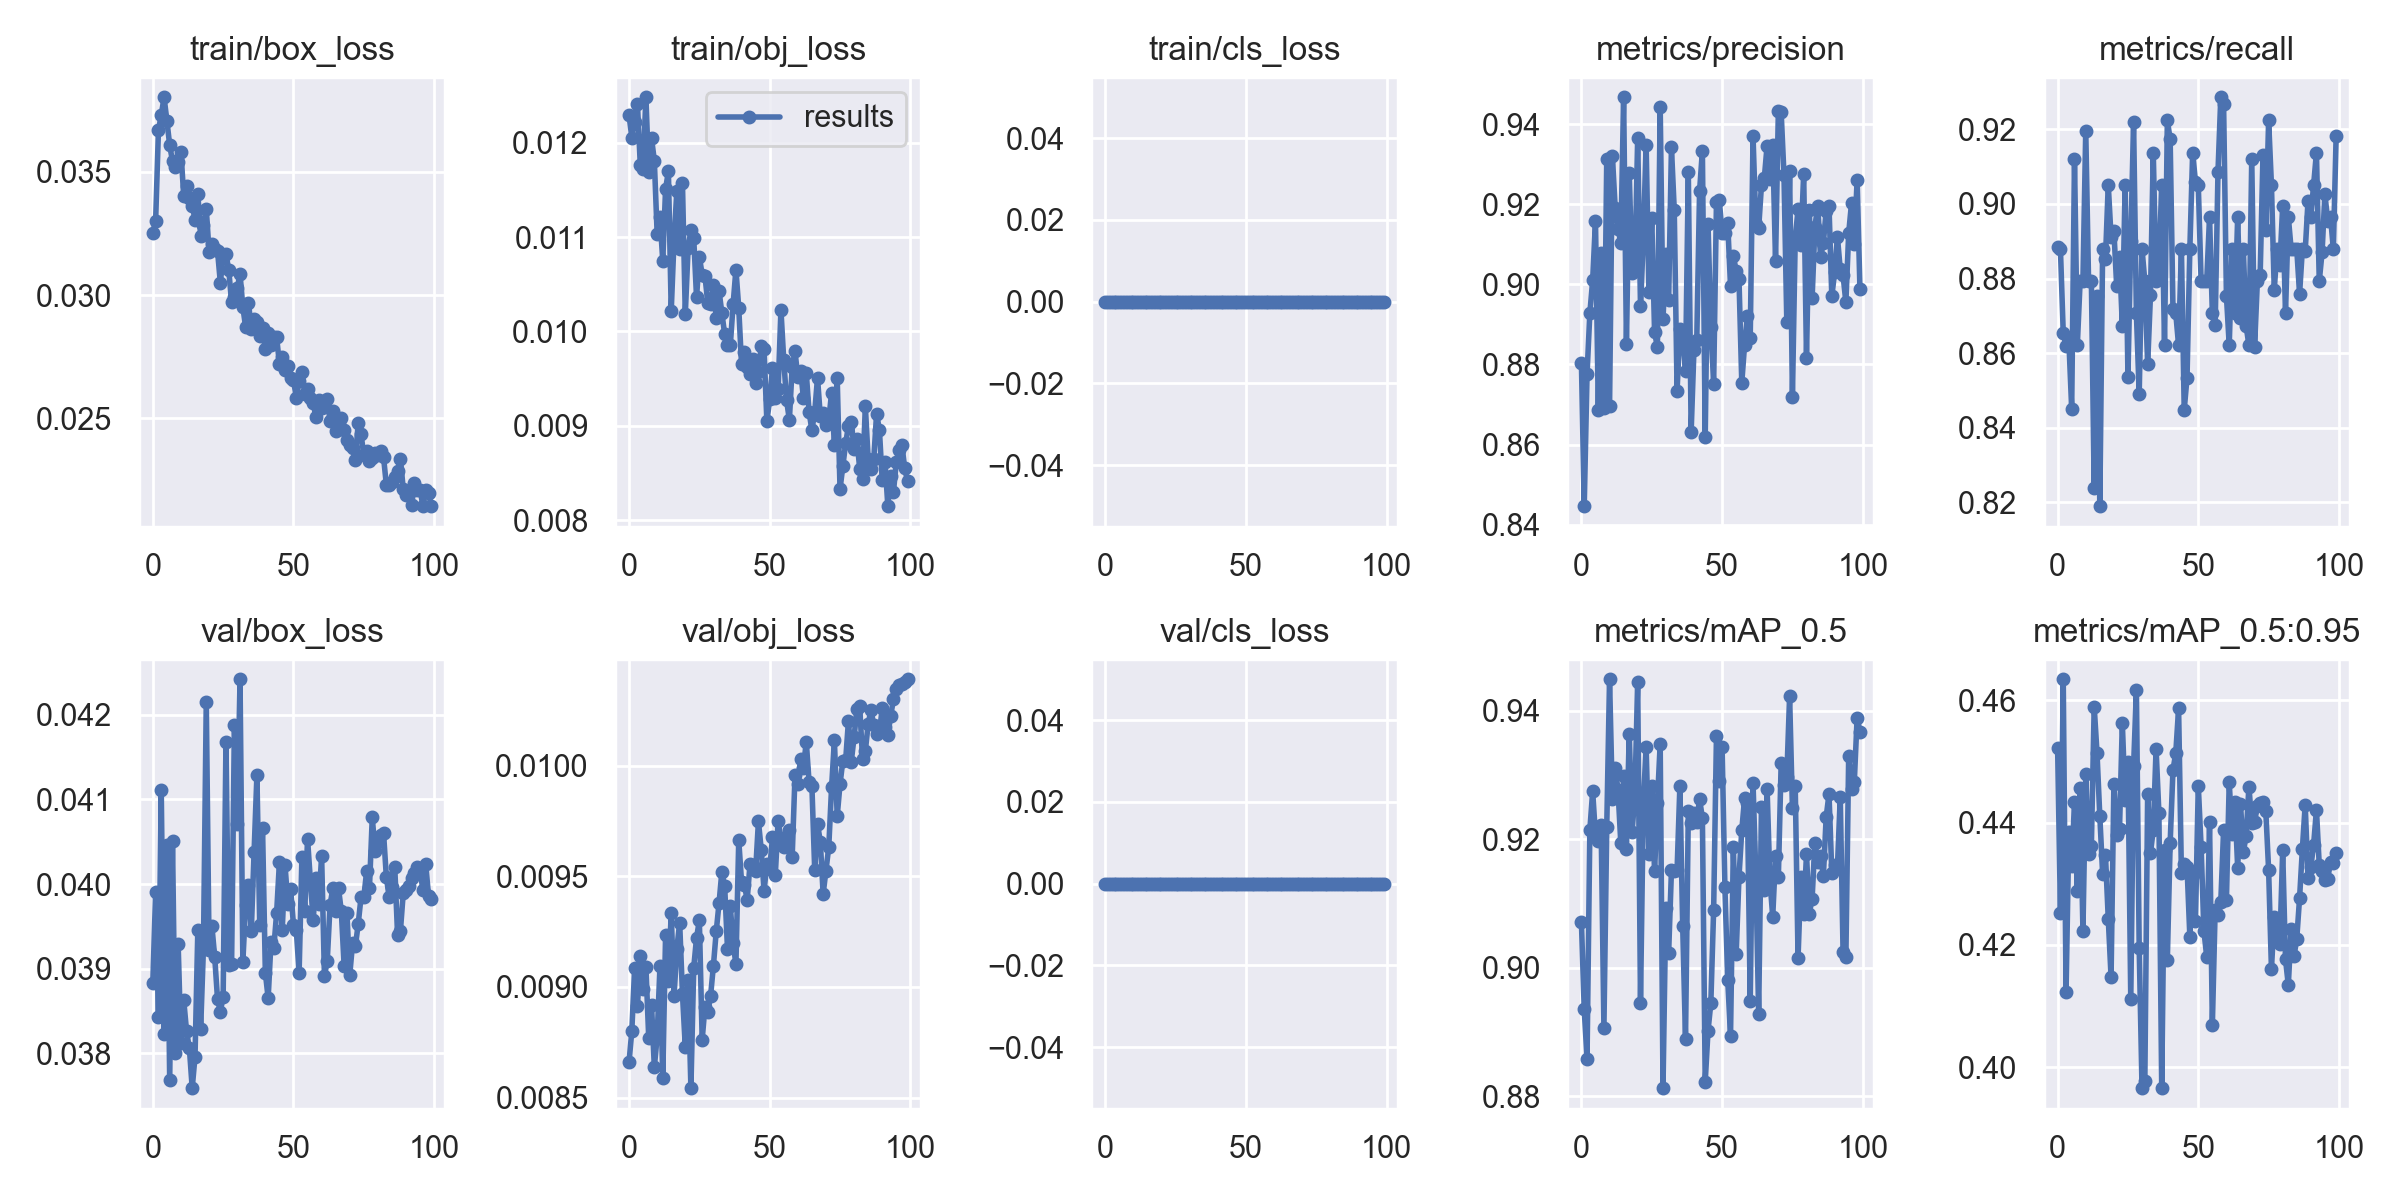

The file beside this chart, header and first rows:
epoch, train/box_loss, train/obj_loss, train/cls_loss, metrics/precision, metrics/recall, metrics/mAP_0.5, metrics/mAP_0.5:0.95, val/box_loss, val/obj_loss, val/cls_loss, x/lr0, x/lr1, x/lr2
0, 0.03253, 0.01229, 0, 0.8804, 0.8884, 0.9071, 0.4522, 0.03883, 0.008659, 0, 0.07037, 0.003292, 0.003292
1, 0.03301, 0.01205, 0, 0.8446, 0.8879, 0.8935, 0.4253, 0.0399, 0.008802, 0, 0.04031, 0.006559, 0.006559
2, 0.03668, 0.01222, 0, 0.8776, 0.8654, 0.8859, 0.4634, 0.03843, 0.009086, 0, 0.01018, 0.009761, 0.009761
3, 0.0373, 0.0124, 0, 0.8928, 0.8619, 0.9215, 0.4123, 0.04111, 0.008915, 0, 0.009703, 0.009703, 0.009703
4, 0.03803, 0.01177, 0, 0.901, 0.8632, 0.9275, 0.4384, 0.03823, 0.009142, 0, 0.009703, 0.009703, 0.009703
5, 0.03708, 0.01172, 0, 0.9159, 0.8451, 0.9206, 0.4329, 0.04047, 0.008993, 0, 0.009604, 0.009604, 0.009604
6, 0.03608, 0.01248, 0, 0.8686, 0.9121, 0.9197, 0.4433, 0.03768, 0.009092, 0, 0.009505, 0.009505, 0.009505
7, 0.03542, 0.01169, 0, 0.9078, 0.8621, 0.9222, 0.4288, 0.0405, 0.008771, 0, 0.009406, 0.009406, 0.009406
8, 0.03519, 0.01205, 0, 0.8692, 0.8793, 0.8907, 0.4456, 0.038, 0.00892, 0, 0.009307, 0.009307, 0.009307
9, 0.03541, 0.01181, 0, 0.9313, 0.8793, 0.9219, 0.4223, 0.03929, 0.008637, 0, 0.009208, 0.009208, 0.009208
10, 0.03581, 0.01103, 0, 0.8696, 0.9196, 0.9449, 0.4479, 0.03812, 0.008775, 0, 0.009109, 0.009109, 0.009109
11, 0.034, 0.01121, 0, 0.9322, 0.8793, 0.9263, 0.4348, 0.03862, 0.009093, 0, 0.00901, 0.00901, 0.00901
12, 0.03441, 0.01075, 0, 0.9192, 0.8793, 0.9311, 0.4363, 0.03826, 0.008589, 0, 0.008911, 0.008911, 0.008911
13, 0.03395, 0.01151, 0, 0.9139, 0.8238, 0.9277, 0.459, 0.03805, 0.009237, 0, 0.008812, 0.008812, 0.008812
14, 0.03363, 0.01169, 0, 0.9103, 0.8753, 0.9194, 0.4514, 0.03759, 0.009027, 0, 0.008713, 0.008713, 0.008713
15, 0.03306, 0.01021, 0, 0.9468, 0.819, 0.9299, 0.441, 0.03796, 0.009333, 0, 0.008614, 0.008614, 0.008614
16, 0.03412, 0.01097, 0, 0.885, 0.8879, 0.9186, 0.4317, 0.03946, 0.008959, 0, 0.008515, 0.008515, 0.008515
17, 0.0324, 0.01149, 0, 0.9277, 0.8852, 0.9365, 0.4348, 0.03828, 0.009173, 0, 0.008416, 0.008416, 0.008416
18, 0.03285, 0.01087, 0, 0.9029, 0.9052, 0.9212, 0.4243, 0.03925, 0.009291, 0, 0.008317, 0.008317, 0.008317
19, 0.0335, 0.01157, 0, 0.9038, 0.8911, 0.9269, 0.4147, 0.04215, 0.008968, 0, 0.008218, 0.008218, 0.008218
20, 0.03175, 0.01018, 0, 0.9367, 0.8929, 0.9446, 0.4463, 0.03921, 0.008729, 0, 0.008119, 0.008119, 0.008119
21, 0.03207, 0.01088, 0, 0.8946, 0.8779, 0.8945, 0.438, 0.0395, 0.00903, 0, 0.00802, 0.00802, 0.00802
22, 0.03186, 0.01107, 0, 0.9113, 0.8858, 0.9254, 0.439, 0.03914, 0.008543, 0, 0.007921, 0.007921, 0.007921
23, 0.03179, 0.01099, 0, 0.9349, 0.8674, 0.9344, 0.4563, 0.03864, 0.009087, 0, 0.007822, 0.007822, 0.007822
24, 0.03051, 0.01036, 0, 0.8981, 0.9052, 0.9177, 0.4437, 0.03849, 0.009222, 0, 0.007723, 0.007723, 0.007723
25, 0.03158, 0.01079, 0, 0.9167, 0.8537, 0.9283, 0.4499, 0.03867, 0.009301, 0, 0.007624, 0.007624, 0.007624
26, 0.03167, 0.0106, 0, 0.8882, 0.89, 0.915, 0.4111, 0.04168, 0.008762, 0, 0.007525, 0.007525, 0.007525
27, 0.03101, 0.01059, 0, 0.8842, 0.922, 0.9257, 0.4492, 0.03905, 0.008911, 0, 0.007426, 0.007426, 0.007426
28, 0.0297, 0.0103, 0, 0.9444, 0.8707, 0.9349, 0.4616, 0.03905, 0.008889, 0, 0.007327, 0.007327, 0.007327
29, 0.0299, 0.01029, 0, 0.8914, 0.849, 0.8813, 0.4194, 0.04188, 0.00896, 0, 0.007228, 0.007228, 0.007228
30, 0.03028, 0.01049, 0, 0.9075, 0.8879, 0.9093, 0.3966, 0.04071, 0.009097, 0, 0.007129, 0.007129, 0.007129
31, 0.03086, 0.01014, 0, 0.896, 0.8793, 0.9023, 0.3977, 0.04242, 0.009251, 0, 0.00703, 0.00703, 0.00703
32, 0.02951, 0.01043, 0, 0.9342, 0.857, 0.9152, 0.4447, 0.03908, 0.009378, 0, 0.006931, 0.006931, 0.006931
33, 0.02869, 0.01019, 0, 0.9186, 0.8755, 0.915, 0.435, 0.03976, 0.009521, 0, 0.006832, 0.006832, 0.006832
34, 0.02969, 0.009973, 0, 0.8735, 0.9138, 0.9152, 0.4388, 0.03999, 0.009455, 0, 0.006733, 0.006733, 0.006733
35, 0.02862, 0.00986, 0, 0.8888, 0.8793, 0.9283, 0.4521, 0.03944, 0.009173, 0, 0.006634, 0.006634, 0.006634
36, 0.02905, 0.009852, 0, 0.8873, 0.8825, 0.9065, 0.4416, 0.04038, 0.009364, 0, 0.006535, 0.006535, 0.006535
37, 0.02889, 0.01029, 0, 0.8784, 0.9052, 0.8889, 0.3966, 0.04129, 0.009198, 0, 0.006436, 0.006436, 0.006436
38, 0.02833, 0.01066, 0, 0.9282, 0.8621, 0.9244, 0.4356, 0.03951, 0.009102, 0, 0.006337, 0.006337, 0.006337
39, 0.02865, 0.01025, 0, 0.863, 0.9224, 0.9225, 0.4176, 0.04067, 0.009663, 0, 0.006238, 0.006238, 0.006238
40, 0.02781, 0.009651, 0, 0.8837, 0.9174, 0.9242, 0.4366, 0.03895, 0.009474, 0, 0.006139, 0.006139, 0.006139
41, 0.02845, 0.00978, 0, 0.8861, 0.8719, 0.9227, 0.4486, 0.03865, 0.00946, 0, 0.00604, 0.00604, 0.00604
42, 0.02799, 0.009628, 0, 0.9233, 0.8707, 0.9263, 0.4514, 0.03931, 0.009395, 0, 0.005941, 0.005941, 0.005941
43, 0.02831, 0.009551, 0, 0.9334, 0.8621, 0.9233, 0.4587, 0.03924, 0.009553, 0, 0.005842, 0.005842, 0.005842
44, 0.02829, 0.009713, 0, 0.8618, 0.8879, 0.8822, 0.4318, 0.03965, 0.009549, 0, 0.005743, 0.005743, 0.005743
45, 0.02721, 0.009453, 0, 0.915, 0.8448, 0.8902, 0.4333, 0.04025, 0.009524, 0, 0.005644, 0.005644, 0.005644
46, 0.02748, 0.009574, 0, 0.8895, 0.8535, 0.8945, 0.4328, 0.03946, 0.009748, 0, 0.005545, 0.005545, 0.005545
47, 0.02694, 0.009844, 0, 0.8752, 0.8879, 0.9091, 0.4214, 0.04022, 0.00962, 0, 0.005446, 0.005446, 0.005446
48, 0.02713, 0.009811, 0, 0.9205, 0.9138, 0.9361, 0.4314, 0.03977, 0.009435, 0, 0.005347, 0.005347, 0.005347
49, 0.02664, 0.009047, 0, 0.9211, 0.9059, 0.9291, 0.4239, 0.03994, 0.009554, 0, 0.005248, 0.005248, 0.005248
50, 0.02657, 0.00928, 0, 0.9128, 0.9052, 0.9344, 0.446, 0.03951, 0.009533, 0, 0.005149, 0.005149, 0.005149
51, 0.02581, 0.009609, 0, 0.913, 0.8793, 0.9126, 0.436, 0.03946, 0.009676, 0, 0.00505, 0.00505, 0.00505
52, 0.02652, 0.009297, 0, 0.9153, 0.8793, 0.8982, 0.4223, 0.03895, 0.009507, 0, 0.004951, 0.004951, 0.004951
53, 0.02689, 0.009388, 0, 0.8996, 0.8793, 0.8894, 0.418, 0.04032, 0.00975, 0, 0.004852, 0.004852, 0.004852
54, 0.02599, 0.01023, 0, 0.9072, 0.8965, 0.9188, 0.4401, 0.03968, 0.009667, 0, 0.004753, 0.004753, 0.004753
55, 0.02619, 0.009695, 0, 0.9034, 0.8707, 0.9021, 0.4069, 0.04053, 0.009631, 0, 0.004654, 0.004654, 0.004654
56, 0.02581, 0.009272, 0, 0.9015, 0.8676, 0.9141, 0.4258, 0.04004, 0.00968, 0, 0.004555, 0.004555, 0.004555
57, 0.02561, 0.009063, 0, 0.8754, 0.9086, 0.9214, 0.4249, 0.03957, 0.009711, 0, 0.004456, 0.004456, 0.004456
58, 0.02503, 0.009628, 0, 0.885, 0.9286, 0.9264, 0.427, 0.04007, 0.009588, 0, 0.004357, 0.004357, 0.004357
59, 0.02573, 0.009788, 0, 0.8921, 0.9267, 0.9257, 0.4388, 0.03977, 0.009957, 0, 0.004258, 0.004258, 0.004258
... 40 more rows
